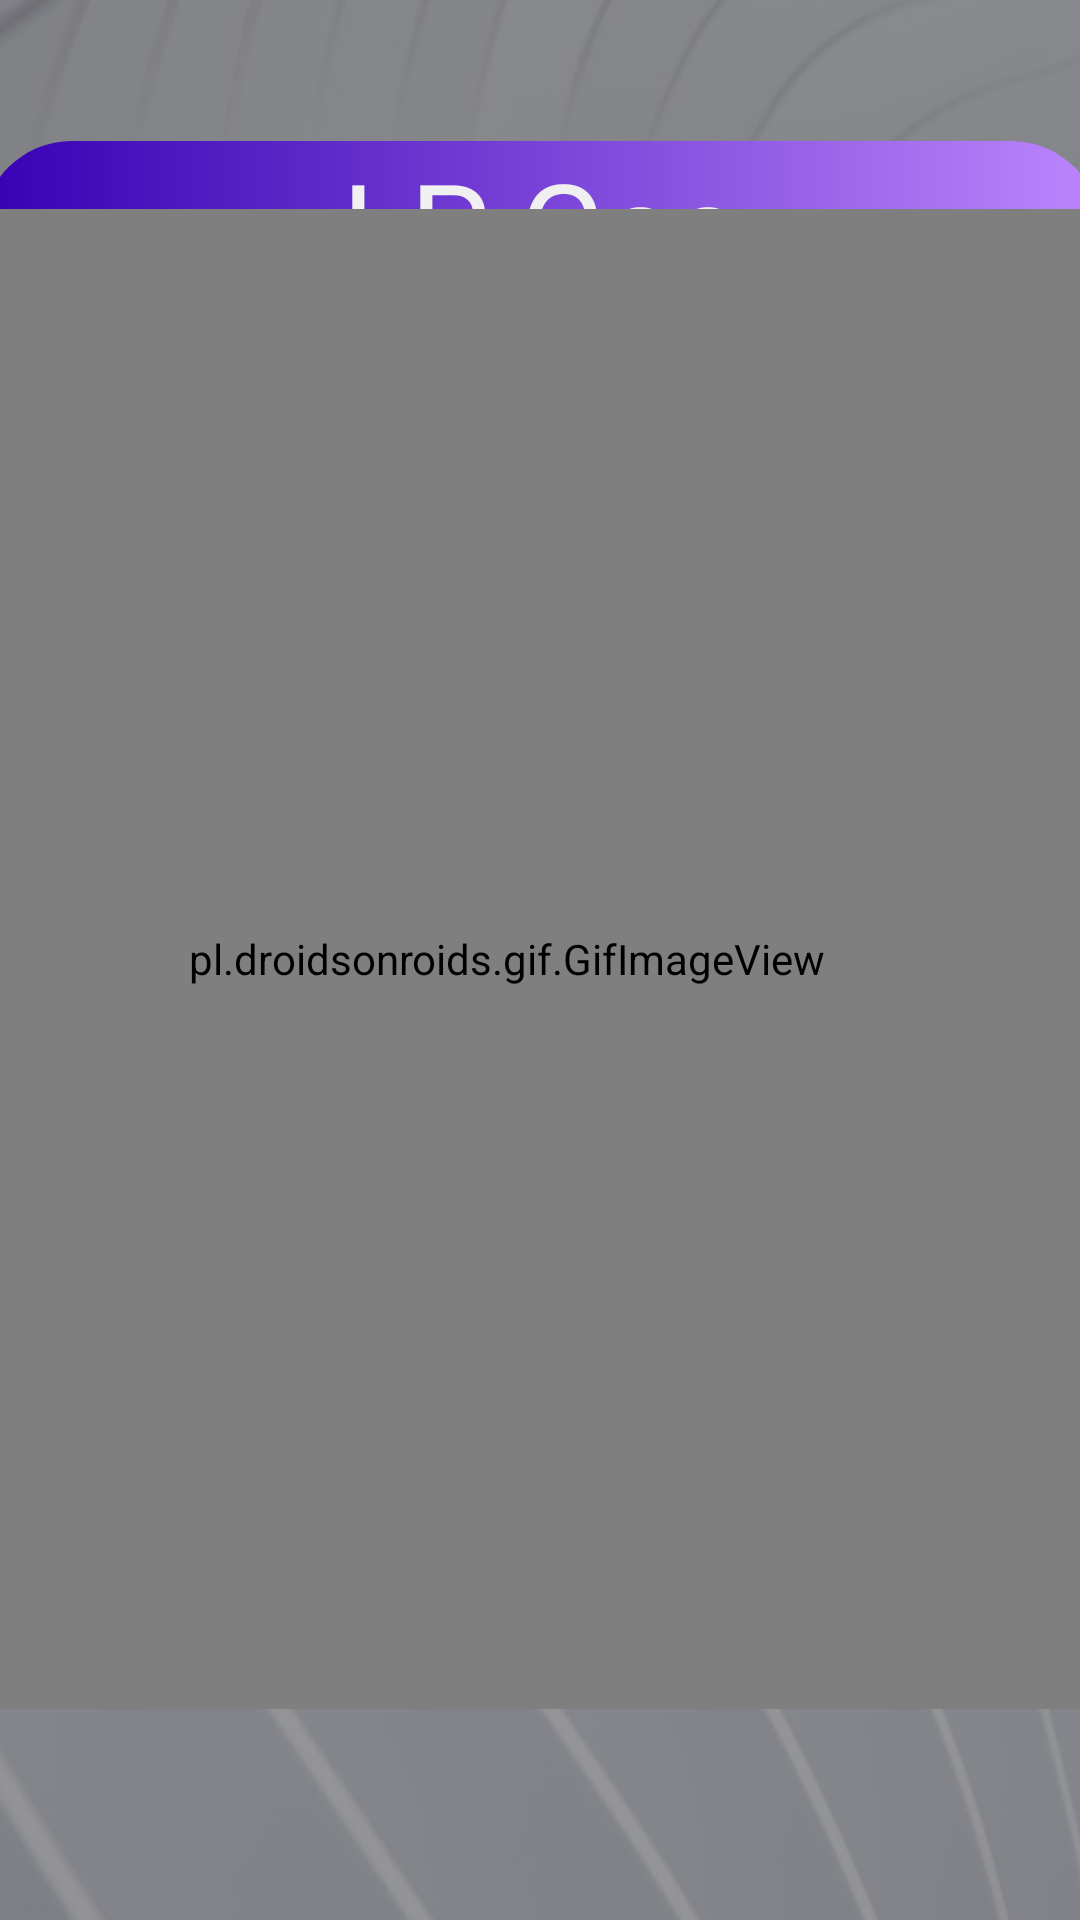

Reconstruct the res/layout file that produces this screen, plus the resources it refers to.
<!-- AndroidManifest.xml: application theme Theme.AppCompat.NoActionBar -->
<!-- res/layout/activity_welcome.xml -->
<?xml version="1.0" encoding="utf-8"?>
<androidx.constraintlayout.widget.ConstraintLayout xmlns:android="http://schemas.android.com/apk/res/android"
    xmlns:app="http://schemas.android.com/apk/res-auto"
    xmlns:tools="http://schemas.android.com/tools"
    android:layout_width="match_parent"
    android:layout_height="match_parent"
    tools:context=".Welcome">

    <ImageView
        android:id="@+id/imageView6"
        android:layout_width="454dp"
        android:layout_height="809dp"
        app:layout_constraintBottom_toBottomOf="parent"
        app:layout_constraintEnd_toEndOf="parent"
        app:layout_constraintStart_toStartOf="parent"
        app:layout_constraintTop_toTopOf="parent"
        app:srcCompat="@drawable/desktop_wallpaper_plain_white_iphone_white_apple_thumbnail" />

    <ImageView
        android:id="@+id/imageView9"
        android:layout_width="616dp"
        android:layout_height="1286dp"
        android:alpha="0.5"
        app:layout_constraintBottom_toBottomOf="parent"
        app:layout_constraintEnd_toEndOf="parent"
        app:layout_constraintHorizontal_bias="0.295"
        app:layout_constraintStart_toStartOf="parent"
        app:layout_constraintTop_toTopOf="parent"
        app:srcCompat="@drawable/photo_1558591710_4b4a1ae0f04d" />

    <TextView
        android:id="@+id/textView"
        android:layout_width="373dp"
        android:layout_height="122dp"
        android:background="@drawable/dashboard_button"
        android:text="LP Gas \nMonitoring System"
        android:textAlignment="center"
        android:textColor="#F1F0F0"
        android:textSize="42sp"
        app:layout_constraintBottom_toBottomOf="parent"
        app:layout_constraintLeft_toLeftOf="parent"
        app:layout_constraintRight_toRightOf="parent"
        app:layout_constraintTop_toTopOf="parent"
        app:layout_constraintVertical_bias="0.091" />

    <Button
        android:id="@+id/str_button"
        style="@style/Widget.AppCompat.Button.Borderless"
        android:layout_width="298dp"
        android:layout_height="64dp"
        android:layout_marginTop="30dp"
        android:layout_marginBottom="80dp"
        android:background="@drawable/dashboard_button"
        android:text="Let's Get Started"
        app:layout_constraintBottom_toBottomOf="parent"
        app:layout_constraintHorizontal_bias="0.495"
        app:layout_constraintLeft_toLeftOf="parent"
        app:layout_constraintRight_toRightOf="parent"
        app:layout_constraintTop_toBottomOf="@+id/textView9"
        app:layout_constraintVertical_bias="0.986" />

    <ImageView
        android:id="@+id/imageView10"
        android:layout_width="49dp"
        android:layout_height="41dp"
        android:backgroundTint="#B54949"
        android:rotation="180"
        app:layout_constraintBottom_toBottomOf="@+id/str_button"
        app:layout_constraintEnd_toEndOf="@+id/str_button"
        app:layout_constraintHorizontal_bias="0.899"
        app:layout_constraintStart_toStartOf="@+id/str_button"
        app:layout_constraintTop_toTopOf="@+id/str_button"
        app:layout_constraintVertical_bias="0.608"
        app:srcCompat="?attr/homeAsUpIndicator" />

    <pl.droidsonroids.gif.GifImageView
        android:layout_width="550dp"
        android:layout_height="500dp"
        android:src="@drawable/ig_smoke_dedector_alarm_unscreen"
        app:layout_constraintBottom_toBottomOf="parent"
        app:layout_constraintEnd_toEndOf="parent"
        app:layout_constraintHorizontal_bias="0.415"
        app:layout_constraintStart_toStartOf="@+id/imageView6"
        app:layout_constraintTop_toTopOf="parent"
        app:layout_constraintVertical_bias="0.497" />

</androidx.constraintlayout.widget.ConstraintLayout>
<!-- resources referenced by this layout -->
<resources>
  <!-- drawable dashboard_button (drawable) -->
  <?xml version="1.0" encoding="utf-8"?>
  <shape xmlns:android="http://schemas.android.com/apk/res/android">
      <gradient android:startColor="@color/purple_700" android:endColor="@color/purple_200"/>
      <corners
          android:topLeftRadius="30dp"
          android:topRightRadius="30dp"
          android:bottomLeftRadius="30dp"
          android:bottomRightRadius="30dp" />
  </shape>
  <!-- drawable ig_smoke_dedector_alarm_unscreen: gif bitmap (drawable, 181165 bytes) -->
  <!-- drawable photo_1558591710_4b4a1ae0f04d: png bitmap (drawable, 783265 bytes) -->
  <color name="purple_700">#FF3700B3</color>
  <color name="purple_200">#FFBB86FC</color>
</resources>
